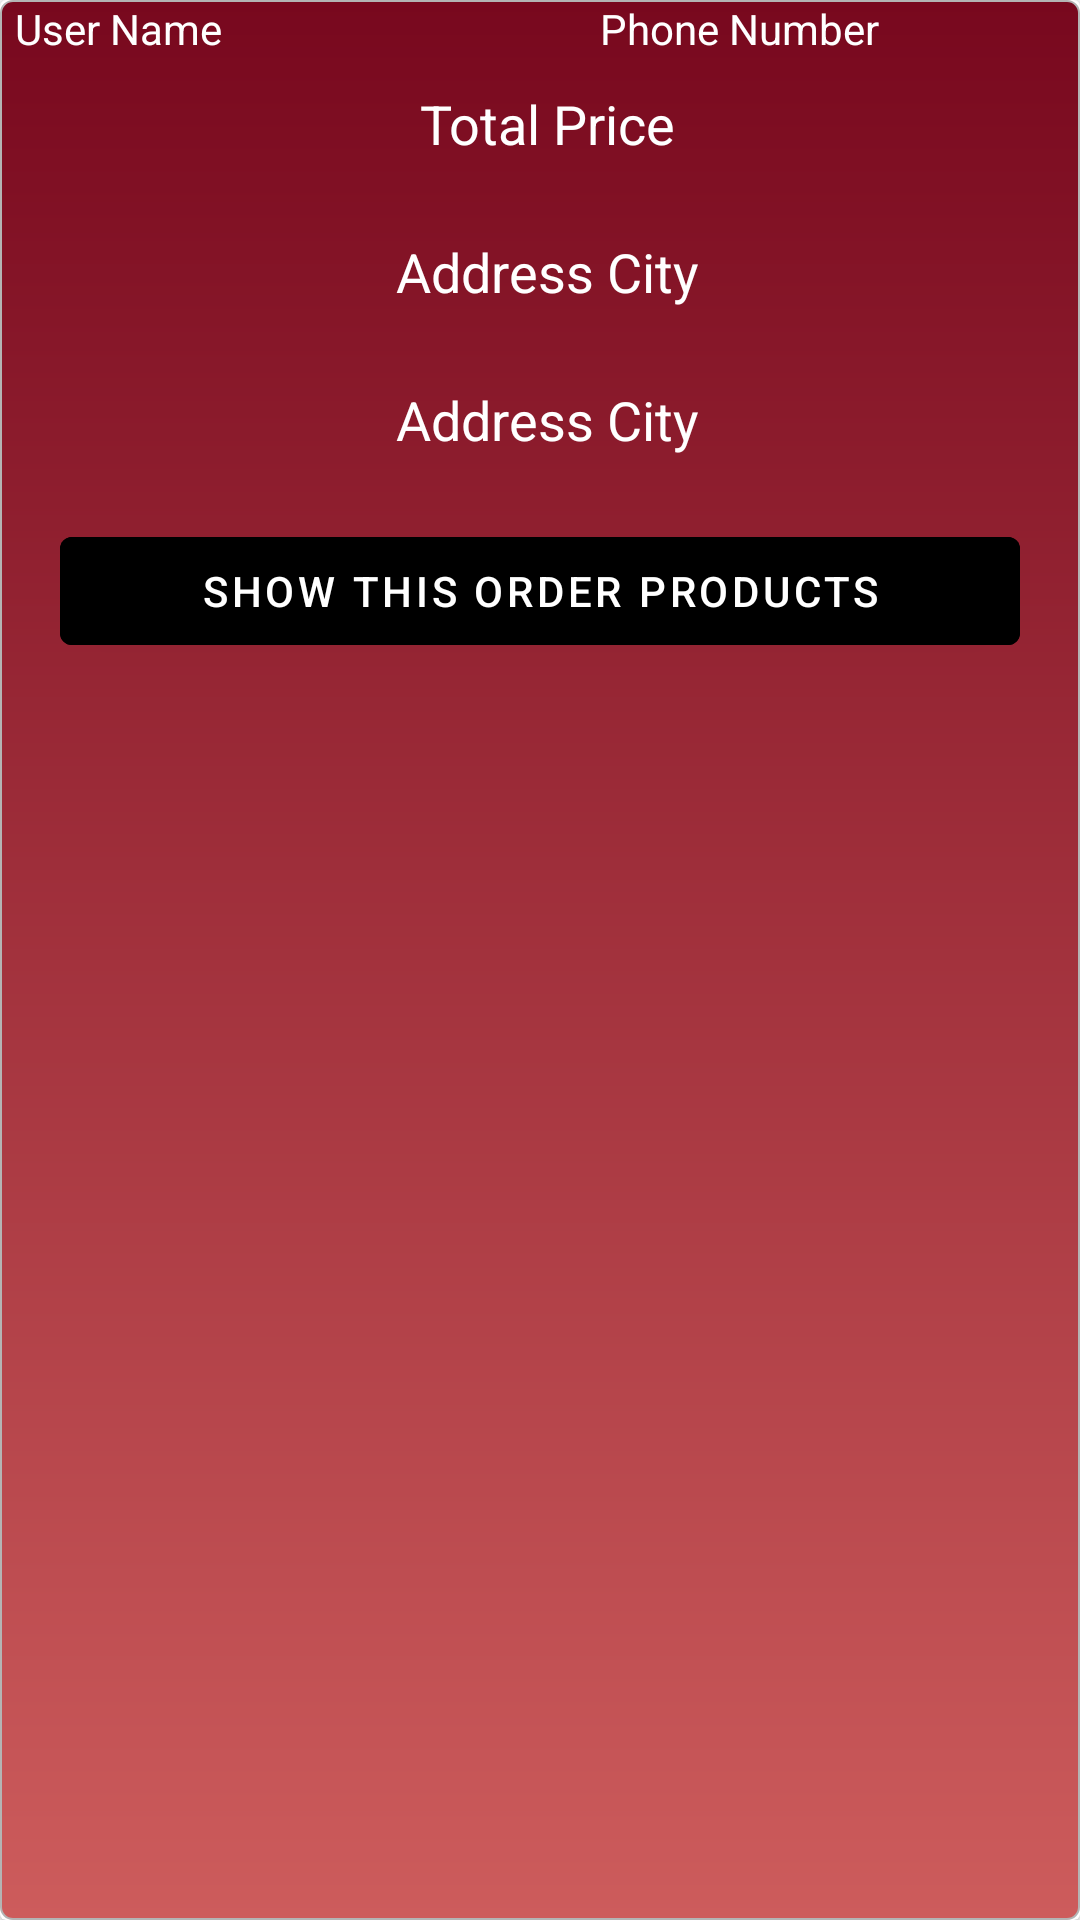

Android layout source for this screen:
<!-- AndroidManifest.xml: application theme Theme.De_ichiraku -->
<!-- res/layout/orders_layout.xml -->
<?xml version="1.0" encoding="utf-8"?>
<androidx.cardview.widget.CardView xmlns:android="http://schemas.android.com/apk/res/android"
    android:layout_width="match_parent"
    android:layout_height="wrap_content"
    android:elevation="15dp"
    android:layout_marginTop="10dp"
    >

    <RelativeLayout
        android:layout_width="match_parent"
        android:layout_height="match_parent"
        android:background="@drawable/border_txt2">

        <TextView
            android:id="@+id/order_user_name"
            android:layout_width="160dp"
            android:layout_height="wrap_content"
            android:layout_marginLeft="5dp"
            android:text="User Name"
            android:textColor="@color/white"
            android:textSize="14dp"

            >

        </TextView>

        <TextView
            android:id="@+id/order_phone_number"
            android:layout_width="160dp"
            android:layout_height="wrap_content"
            android:layout_alignParentEnd="true"
            android:layout_marginLeft="5dp"
            android:text="Phone Number"
            android:textColor="@color/white"
            android:textSize="14dp">

        </TextView>

        <TextView
            android:id="@+id/order_total_price"
            android:layout_width="match_parent"
            android:layout_height="wrap_content"
            android:layout_below="@id/order_user_name"
            android:layout_marginLeft="5dp"
            android:layout_marginTop="10dp"
            android:gravity="center"
            android:text="Total Price"
            android:textColor="@color/white"
            android:textSize="18dp"

            >

        </TextView>

        <TextView
            android:id="@+id/order_address_city"
            android:layout_width="match_parent"
            android:layout_height="wrap_content"
            android:layout_below="@id/order_total_price"
            android:layout_marginLeft="5dp"
            android:layout_marginTop="25dp"
            android:gravity="center"
            android:text="Address City"
            android:textColor="@color/white"
            android:textSize="18dp"

            >

        </TextView>

        <TextView
            android:id="@+id/order_date_time"
            android:layout_width="match_parent"
            android:layout_height="wrap_content"
            android:layout_below="@id/order_address_city"
            android:layout_marginLeft="5dp"
            android:layout_marginTop="25dp"
            android:gravity="center"
            android:text="Address City"
            android:textColor="@color/white"
            android:textSize="18dp"

            >

        </TextView>

        <Button
            android:id="@+id/show_products_btn"
            android:layout_width="match_parent"
            android:layout_height="wrap_content"
            android:layout_below="@id/order_date_time"
            android:layout_marginLeft="20dp"

            android:layout_marginTop="21dp"

            android:layout_marginRight="20dp"
            android:backgroundTint="@color/black"
            android:text="Show this order products">

        </Button>


    </RelativeLayout>

</androidx.cardview.widget.CardView>
<!-- resources referenced by this layout -->
<resources>
  <color name="black">#FF000000</color>
  <color name="white">#FFFFFFFF</color>
  <!-- drawable border_txt2 (drawable) -->
  <?xml version="1.0" encoding="utf-8"?>
  <shape xmlns:android="http://schemas.android.com/apk/res/android"
      android:shape="rectangle">
  
      <gradient
          android:angle="270"
          android:endColor="@color/IndianRed"
          android:startColor="@color/Crimson" />
  
      <corners android:radius="4dp" />
  
      <stroke
          android:width="0.5dp"
          android:color="#b4b4b4" />
  </shape>
  <style name="Theme.De_ichiraku" parent="Theme.MaterialComponents.DayNight.NoActionBar">
          
          <item name="colorPrimary">@color/Crimson</item>
          <item name="colorPrimaryVariant">@color/Crimson</item>
          <item name="colorOnPrimary">@color/white</item>
          
          <item name="colorSecondary">@color/teal_200</item>
          <item name="colorSecondaryVariant">@color/teal_700</item>
          <item name="colorOnSecondary">@color/black</item>
          
          <item name="android:statusBarColor" tools:targetApi="l">?attr/colorPrimaryVariant</item>
          
  
          <item name="android:navigationBarColor">@color/Black</item>
          
  
      </style>
  <color name="IndianRed">#CD5C5C</color>
  <color name="Crimson">#78081E</color>
  <color name="teal_200">#FF03DAC5</color>
  <color name="teal_700">#FF018786</color>
  <color name="Black">#000000</color>
</resources>
